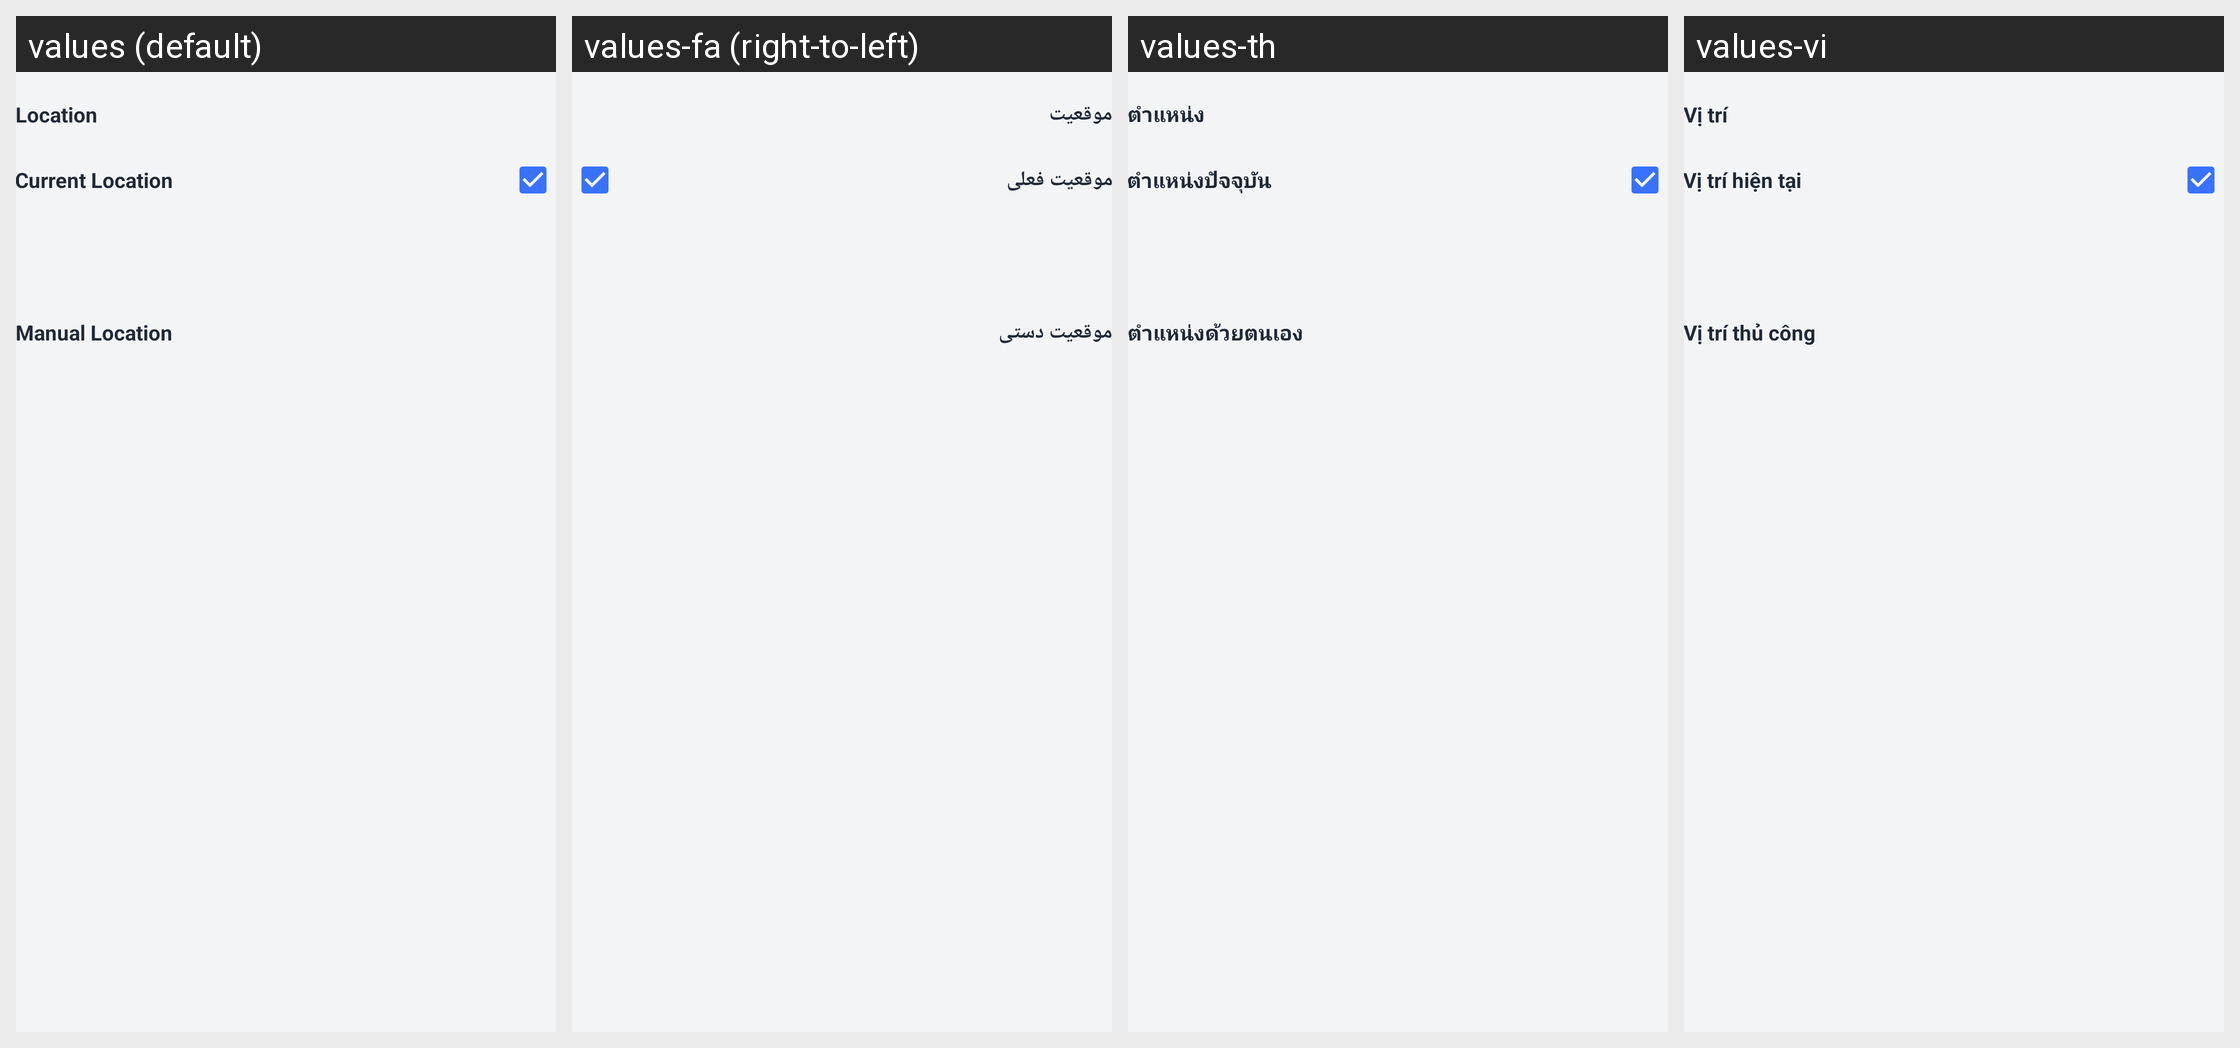

Translations of the strings shown on this Android screen, per locale in the grid:
Android screen res/layout/activity_location.xml rendered under 4 locales, left to right: values (default), values-fa (right-to-left), values-th, values-vi. Device: Nexus 5 (rendered at 1080×1920; each locale shown at half size, 540×960, under a caption strip naming it); theme Theme.GPSMapCamera.
Other locales in the repository, not shown: values-af, values-bn-rBD, values-ca, values-de, values-es, values-fil, values-fr, values-hi, values-in, values-it, values-ja, values-ko, values-nl, values-pt, values-pt-rBR, values-ru, values-tr, values-zh.
Strings drawn on this screen, with the default value and each locale's value (text and hints the layout hard-codes, and strings that could not be matched under every locale, appear in the picture but are not listed):

location
  values: Location
  values-fa: موقعیت
  values-th: ตำแหน่ง
  values-vi: Vị trí

current_location
  values: Current Location
  values-fa: موقعیت فعلی
  values-th: ตำแหน่งปัจจุบัน
  values-vi: Vị trí hiện tại

manual_location
  values: Manual Location
  values-fa: موقعیت دستی
  values-th: ตำแหน่งด้วยตนเอง
  values-vi: Vị trí thủ công
